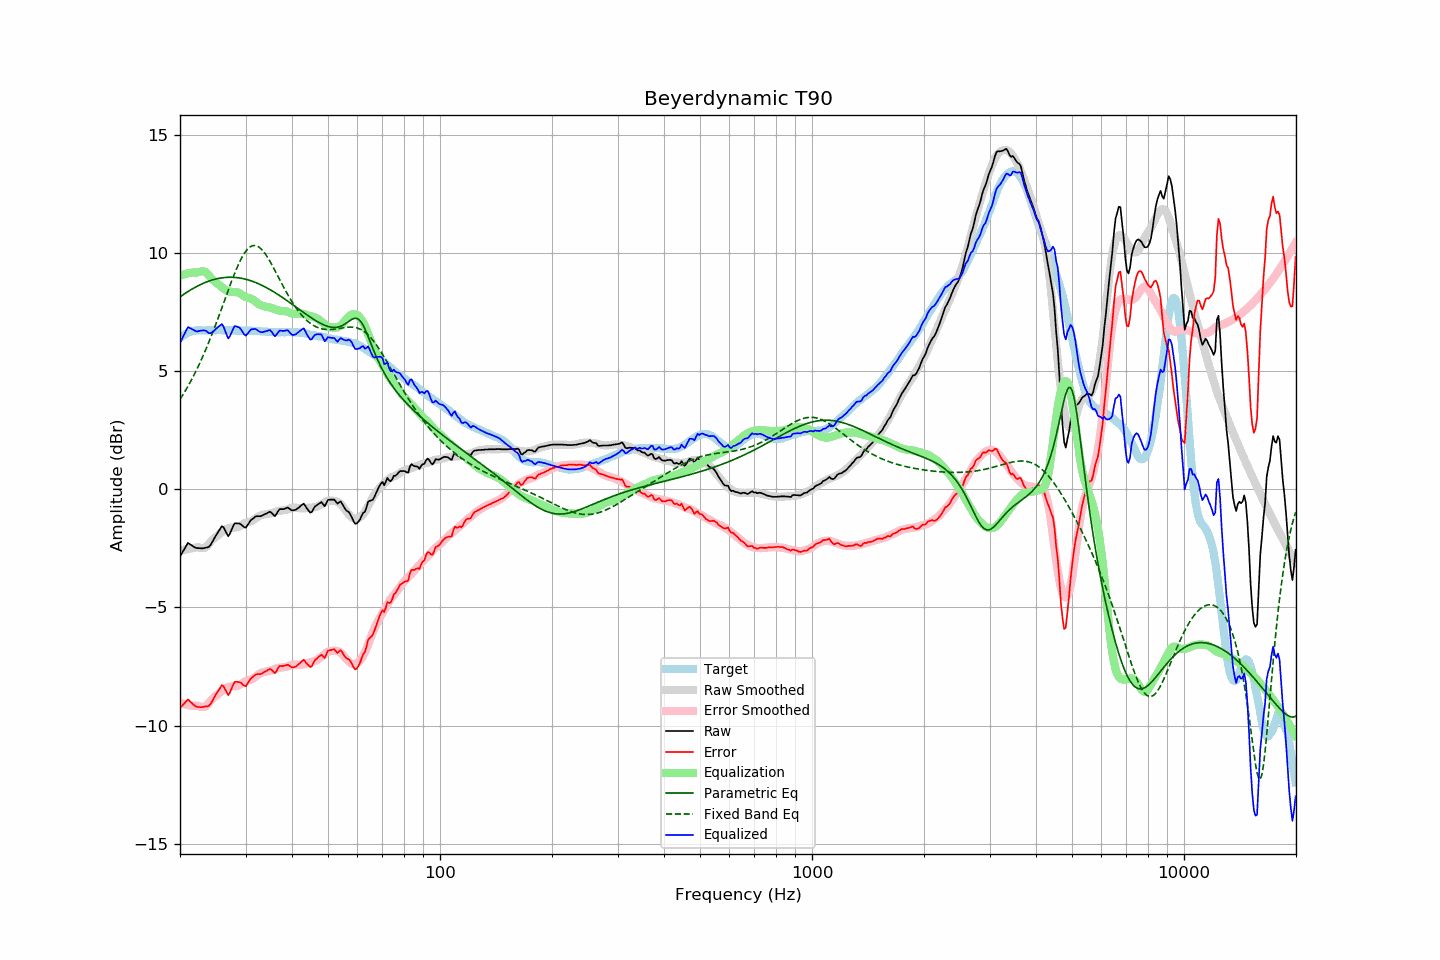

The file beside this chart, header and first rows:
frequency, raw, error, smoothed, error_smoothed, equalization, parametric_eq, fixed_band_eq, equalized_raw, equalized_smoothed, target
20.00, -2.85, -9.26, -2.59, -9.02, 9.02, 8.13, 3.80, 6.17, 6.43, 6.40
20.20, -2.73, -9.19, -2.58, -9.05, 9.05, 8.18, 3.91, 6.31, 6.47, 6.45
20.40, -2.61, -9.11, -2.57, -9.07, 9.07, 8.23, 4.01, 6.46, 6.50, 6.50
20.61, -2.51, -9.04, -2.56, -9.10, 9.10, 8.27, 4.13, 6.59, 6.54, 6.53
20.81, -2.38, -8.96, -2.55, -9.12, 9.12, 8.32, 4.24, 6.73, 6.57, 6.58
21.02, -2.27, -8.90, -2.54, -9.13, 9.13, 8.36, 4.36, 6.86, 6.59, 6.62
21.23, -2.32, -8.97, -2.52, -9.15, 9.15, 8.40, 4.48, 6.82, 6.62, 6.64
21.44, -2.37, -9.03, -2.51, -9.16, 9.16, 8.44, 4.61, 6.79, 6.64, 6.66
21.66, -2.41, -9.09, -2.50, -9.16, 9.16, 8.48, 4.73, 6.75, 6.66, 6.68
21.87, -2.46, -9.15, -2.48, -9.17, 9.17, 8.52, 4.87, 6.71, 6.68, 6.69
22.09, -2.48, -9.20, -2.47, -9.17, 9.17, 8.56, 5.00, 6.68, 6.70, 6.71
22.31, -2.49, -9.22, -2.45, -9.16, 9.16, 8.59, 5.14, 6.67, 6.71, 6.72
22.54, -2.49, -9.22, -2.47, -9.19, 9.19, 8.63, 5.29, 6.69, 6.72, 6.72
22.76, -2.50, -9.23, -2.49, -9.21, 9.21, 8.66, 5.43, 6.70, 6.72, 6.72
22.99, -2.50, -9.22, -2.49, -9.22, 9.22, 8.69, 5.58, 6.71, 6.72, 6.71
23.22, -2.49, -9.21, -2.49, -9.21, 9.21, 8.72, 5.74, 6.72, 6.72, 6.71
23.45, -2.47, -9.19, -2.45, -9.18, 9.18, 8.75, 5.90, 6.70, 6.72, 6.71
23.69, -2.46, -9.19, -2.39, -9.12, 9.12, 8.78, 6.06, 6.65, 6.72, 6.72
23.92, -2.44, -9.16, -2.32, -9.04, 9.04, 8.80, 6.22, 6.60, 6.72, 6.72
24.16, -2.36, -9.08, -2.23, -8.96, 8.96, 8.82, 6.39, 6.59, 6.72, 6.72
24.40, -2.24, -8.97, -2.16, -8.88, 8.88, 8.85, 6.57, 6.64, 6.72, 6.73
24.65, -2.13, -8.85, -2.09, -8.82, 8.82, 8.87, 6.74, 6.69, 6.72, 6.72
24.89, -2.00, -8.72, -2.04, -8.76, 8.76, 8.88, 6.92, 6.76, 6.72, 6.72
25.14, -1.89, -8.61, -1.99, -8.71, 8.71, 8.90, 7.10, 6.82, 6.72, 6.72
25.39, -1.78, -8.51, -1.93, -8.66, 8.66, 8.91, 7.29, 6.87, 6.73, 6.73
25.65, -1.68, -8.41, -1.87, -8.60, 8.60, 8.93, 7.47, 6.93, 6.73, 6.73
25.91, -1.57, -8.29, -1.82, -8.55, 8.55, 8.94, 7.66, 6.98, 6.72, 6.72
26.16, -1.61, -8.33, -1.77, -8.49, 8.49, 8.95, 7.85, 6.89, 6.72, 6.72
26.43, -1.73, -8.45, -1.72, -8.44, 8.44, 8.95, 8.04, 6.71, 6.72, 6.72
26.69, -1.86, -8.59, -1.68, -8.40, 8.40, 8.96, 8.22, 6.53, 6.72, 6.72
26.96, -1.99, -8.71, -1.65, -8.37, 8.37, 8.96, 8.41, 6.37, 6.72, 6.72
27.23, -1.89, -8.61, -1.63, -8.35, 8.35, 8.96, 8.60, 6.46, 6.72, 6.72
27.50, -1.73, -8.45, -1.63, -8.34, 8.34, 8.96, 8.78, 6.62, 6.72, 6.72
27.77, -1.57, -8.28, -1.63, -8.34, 8.34, 8.96, 8.96, 6.77, 6.71, 6.71
28.05, -1.44, -8.16, -1.63, -8.34, 8.34, 8.96, 9.13, 6.89, 6.71, 6.71
28.33, -1.44, -8.15, -1.62, -8.33, 8.33, 8.95, 9.29, 6.89, 6.71, 6.70
28.62, -1.45, -8.16, -1.61, -8.32, 8.32, 8.94, 9.45, 6.86, 6.71, 6.70
28.90, -1.45, -8.17, -1.58, -8.29, 8.29, 8.93, 9.60, 6.83, 6.71, 6.71
29.19, -1.49, -8.20, -1.54, -8.25, 8.25, 8.92, 9.74, 6.75, 6.71, 6.70
29.48, -1.56, -8.27, -1.49, -8.20, 8.20, 8.91, 9.86, 6.64, 6.71, 6.71
29.78, -1.61, -8.32, -1.45, -8.15, 8.15, 8.89, 9.97, 6.54, 6.70, 6.70
30.08, -1.62, -8.34, -1.42, -8.12, 8.12, 8.88, 10.07, 6.49, 6.70, 6.71
30.38, -1.53, -8.23, -1.40, -8.10, 8.10, 8.86, 10.15, 6.58, 6.70, 6.70
30.68, -1.42, -8.13, -1.38, -8.08, 8.08, 8.84, 10.21, 6.66, 6.70, 6.70
30.99, -1.32, -8.02, -1.36, -8.06, 8.06, 8.81, 10.26, 6.75, 6.70, 6.70
31.30, -1.27, -7.96, -1.34, -8.03, 8.03, 8.79, 10.29, 6.76, 6.69, 6.69
31.61, -1.21, -7.91, -1.29, -7.98, 7.98, 8.77, 10.31, 6.77, 6.69, 6.69
31.93, -1.16, -7.85, -1.24, -7.93, 7.93, 8.74, 10.30, 6.78, 6.69, 6.69
32.24, -1.14, -7.83, -1.19, -7.87, 7.87, 8.71, 10.28, 6.73, 6.68, 6.68
32.57, -1.14, -7.83, -1.15, -7.83, 7.83, 8.68, 10.24, 6.68, 6.68, 6.68
32.89, -1.14, -7.83, -1.11, -7.79, 7.79, 8.65, 10.19, 6.64, 6.68, 6.68
33.22, -1.12, -7.80, -1.09, -7.76, 7.76, 8.62, 10.12, 6.64, 6.67, 6.67
33.55, -1.08, -7.76, -1.07, -7.74, 7.74, 8.59, 10.05, 6.66, 6.67, 6.67
33.89, -1.05, -7.72, -1.06, -7.73, 7.73, 8.55, 9.96, 6.67, 6.66, 6.66
34.23, -1.02, -7.69, -1.05, -7.71, 7.71, 8.51, 9.86, 6.69, 6.66, 6.66
34.57, -0.98, -7.64, -1.04, -7.70, 7.70, 8.48, 9.75, 6.71, 6.65, 6.65
34.92, -0.95, -7.61, -1.03, -7.68, 7.68, 8.44, 9.63, 6.73, 6.65, 6.65
35.27, -1.00, -7.65, -1.01, -7.66, 7.66, 8.40, 9.51, 6.66, 6.65, 6.64
35.62, -1.07, -7.72, -0.99, -7.63, 7.63, 8.36, 9.39, 6.56, 6.64, 6.64
35.97, -1.14, -7.78, -0.97, -7.61, 7.61, 8.32, 9.26, 6.46, 6.64, 6.64
... 635 more rows
